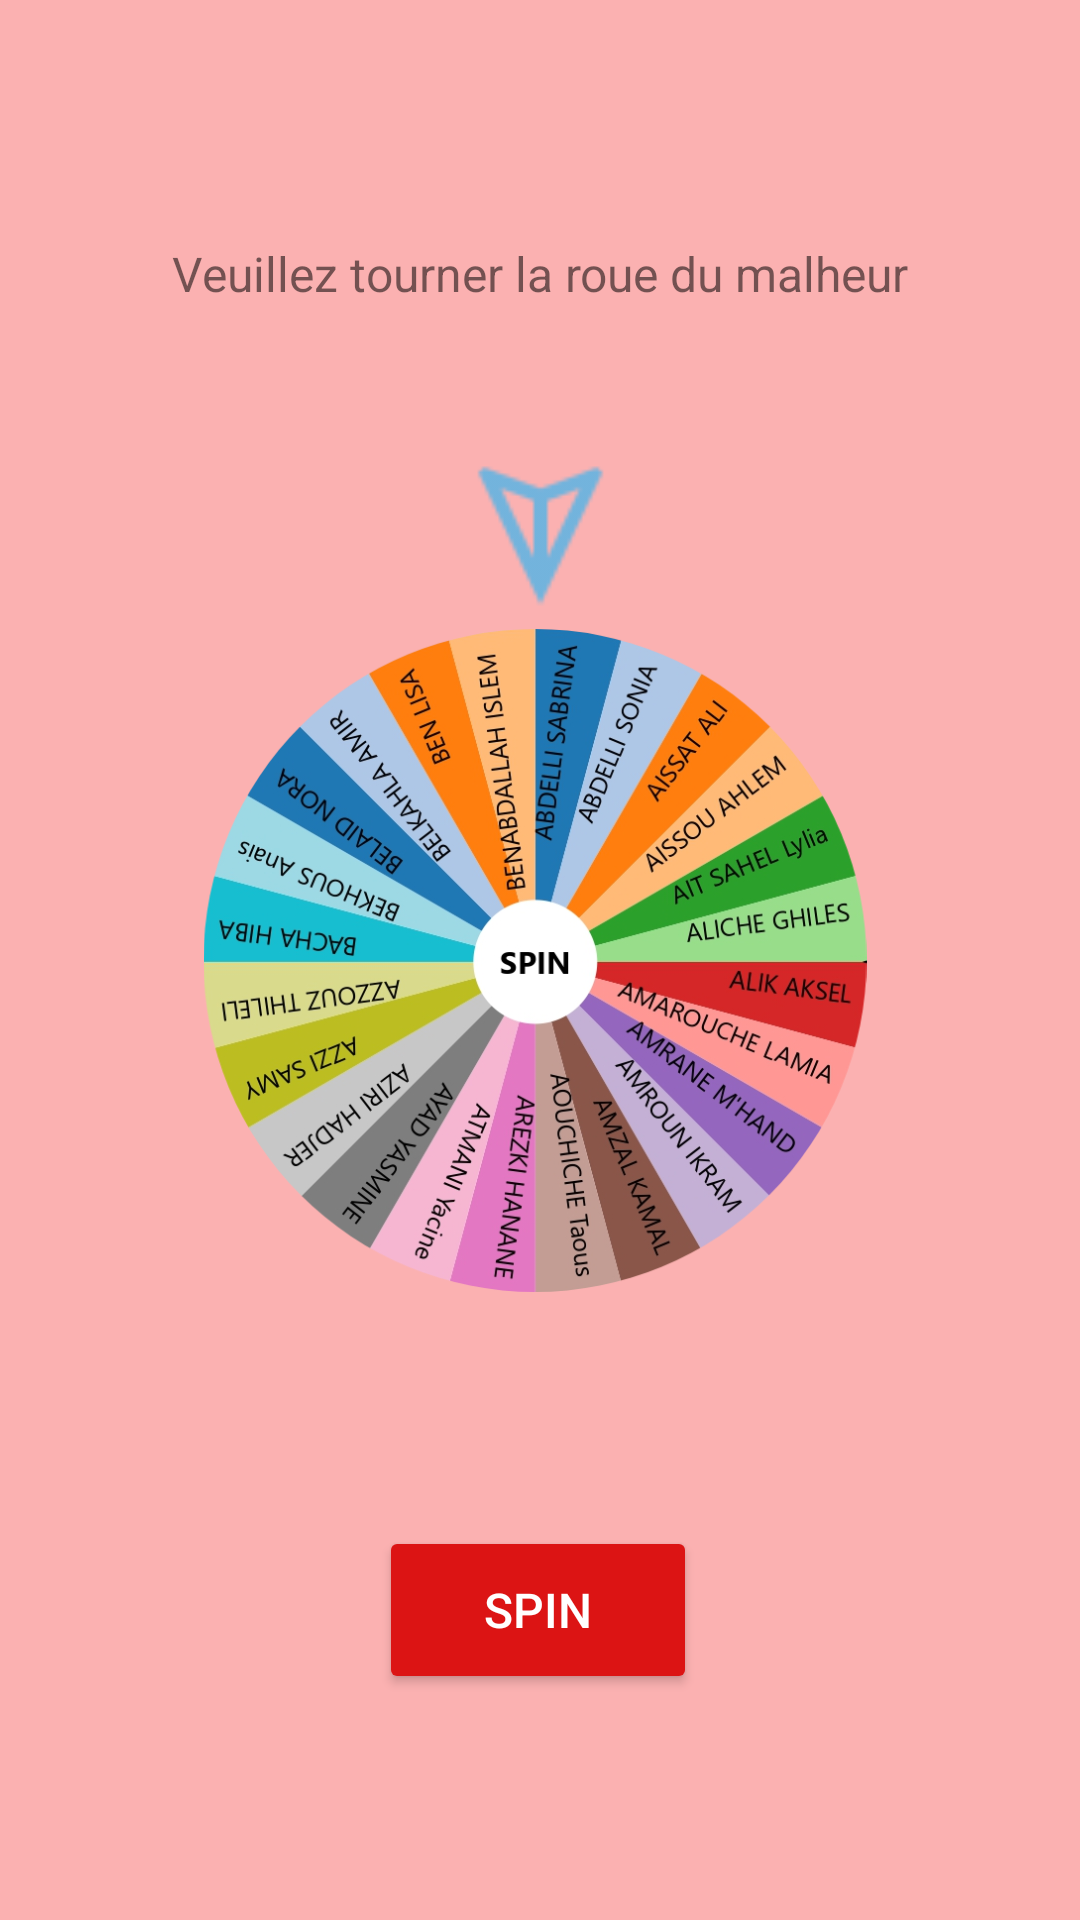

The Android layout XML behind this screen, and the referenced resources:
<!-- AndroidManifest.xml: application theme Theme.WheelOfMisfortune -->
<!-- res/layout/activity_g1.xml -->
<?xml version="1.0" encoding="utf-8"?>
<androidx.constraintlayout.widget.ConstraintLayout xmlns:android="http://schemas.android.com/apk/res/android"
    xmlns:app="http://schemas.android.com/apk/res-auto"
    xmlns:tools="http://schemas.android.com/tools"
    android:background="#FBB1B1"
    android:layout_width="match_parent"
    android:layout_height="match_parent"
    tools:context=".ActivityG1">

    <TextView
        android:id="@+id/textView"
        android:layout_width="wrap_content"
        android:layout_height="wrap_content"
        android:text="Veuillez tourner la roue du malheur"
        android:textSize="16sp"
        app:layout_constraintBottom_toTopOf="@+id/imageView"
        app:layout_constraintEnd_toEndOf="parent"
        app:layout_constraintStart_toStartOf="parent"
        app:layout_constraintTop_toTopOf="parent"
        app:layout_constraintVertical_bias="0.637" />

    <ImageView
        android:id="@+id/imageView"
        android:layout_width="55dp"
        android:layout_height="62dp"
        app:layout_constraintBottom_toTopOf="@+id/wheelg1"
        app:layout_constraintEnd_toEndOf="parent"
        app:layout_constraintStart_toStartOf="parent"
        app:layout_constraintTop_toTopOf="parent"
        app:layout_constraintVertical_bias="1.0"
        app:srcCompat="@drawable/target" />

    <Button
        android:id="@+id/spin"
        android:layout_width="64dp"
        android:layout_height="60dp"
        android:background="@color/cardview_shadow_end_color"
        android:backgroundTint="#00FF1100"
        android:rotation="0"
        android:text="SPIN"
        android:textColor="#00FFFFFF"
        app:layout_constraintBottom_toBottomOf="parent"
        app:layout_constraintEnd_toEndOf="parent"
        app:layout_constraintHorizontal_bias="0.498"
        app:layout_constraintStart_toStartOf="parent"
        app:layout_constraintTop_toTopOf="parent"
        app:layout_constraintVertical_bias="0.536" />

    <ImageView
        android:id="@+id/wheelg1"
        android:layout_width="286dp"
        android:layout_height="221dp"
        app:layout_constraintBottom_toBottomOf="parent"
        app:layout_constraintEnd_toEndOf="parent"
        app:layout_constraintHorizontal_bias="0.478"
        app:layout_constraintStart_toStartOf="parent"
        app:layout_constraintTop_toTopOf="parent"
        app:srcCompat="@drawable/wheelg1" />

    <Button
        android:id="@+id/spin2"
        android:layout_width="106dp"
        android:layout_height="56dp"
        android:backgroundTint="#DC1414"
        android:text="SPIN"
        android:textAllCaps="false"
        android:textColor="#FFFFFF"
        android:textSize="16sp"
        app:cornerRadius="5dp"
        app:layout_constraintBottom_toBottomOf="parent"
        app:layout_constraintEnd_toEndOf="parent"
        app:layout_constraintHorizontal_bias="0.498"
        app:layout_constraintStart_toStartOf="parent"
        app:layout_constraintTop_toBottomOf="@+id/wheelg1"
        app:layout_constraintVertical_bias="0.509" />
</androidx.constraintlayout.widget.ConstraintLayout>
<!-- resources referenced by this layout -->
<resources>
  <!-- drawable target: png bitmap (drawable, 985 bytes) -->
  <!-- drawable wheelg1: png bitmap (drawable, 394782 bytes) -->
  <style name="Theme.WheelOfMisfortune" parent="Theme.MaterialComponents.Light.DarkActionBar">
          
          <item name="colorPrimary">@color/blueweird</item>
          <item name="colorPrimaryVariant">@color/purple_700</item>
          <item name="colorOnPrimary">@color/white</item>
          
          <item name="colorSecondary">@color/blueweird</item>
          <item name="colorSecondaryVariant">@color/teal_700</item>
          <item name="colorOnSecondary">@color/black</item>
          
          <item name="android:statusBarColor">@color/blueweird2</item>
      </style>
  <color name="blueweird">#FF638EE4</color>
  <color name="purple_700">#AA0000</color>
  <color name="white">#FFFFFF</color>
  <color name="teal_700">#FF018786</color>
  <color name="black">#FF000000</color>
  <color name="blueweird2">#5578BD</color>
</resources>
